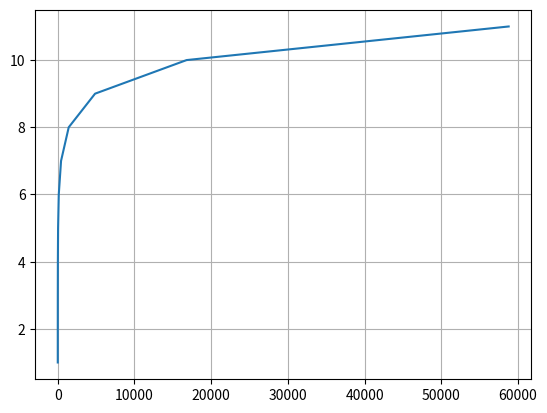

The matplotlib source for this figure:
import matplotlib.pyplot as plt

x = []
y = []

for bracket in range(1, 12):
    counter = 0
    def yandex(opened_brackets, closed_brackets, result, bracket):
        global counter
        if opened_brackets + closed_brackets == bracket * 2:
            counter += 1
        if bracket > opened_brackets:
            yandex(opened_brackets + 1, closed_brackets, result + "(", bracket)
        if opened_brackets > closed_brackets:
            yandex(opened_brackets, closed_brackets + 1, result + ")", bracket)


    yandex(0, 0, "", bracket)
    print(counter)

    x.append(counter)
    y.append(bracket)

plt.plot(x, y)
plt.grid()
plt.show()
